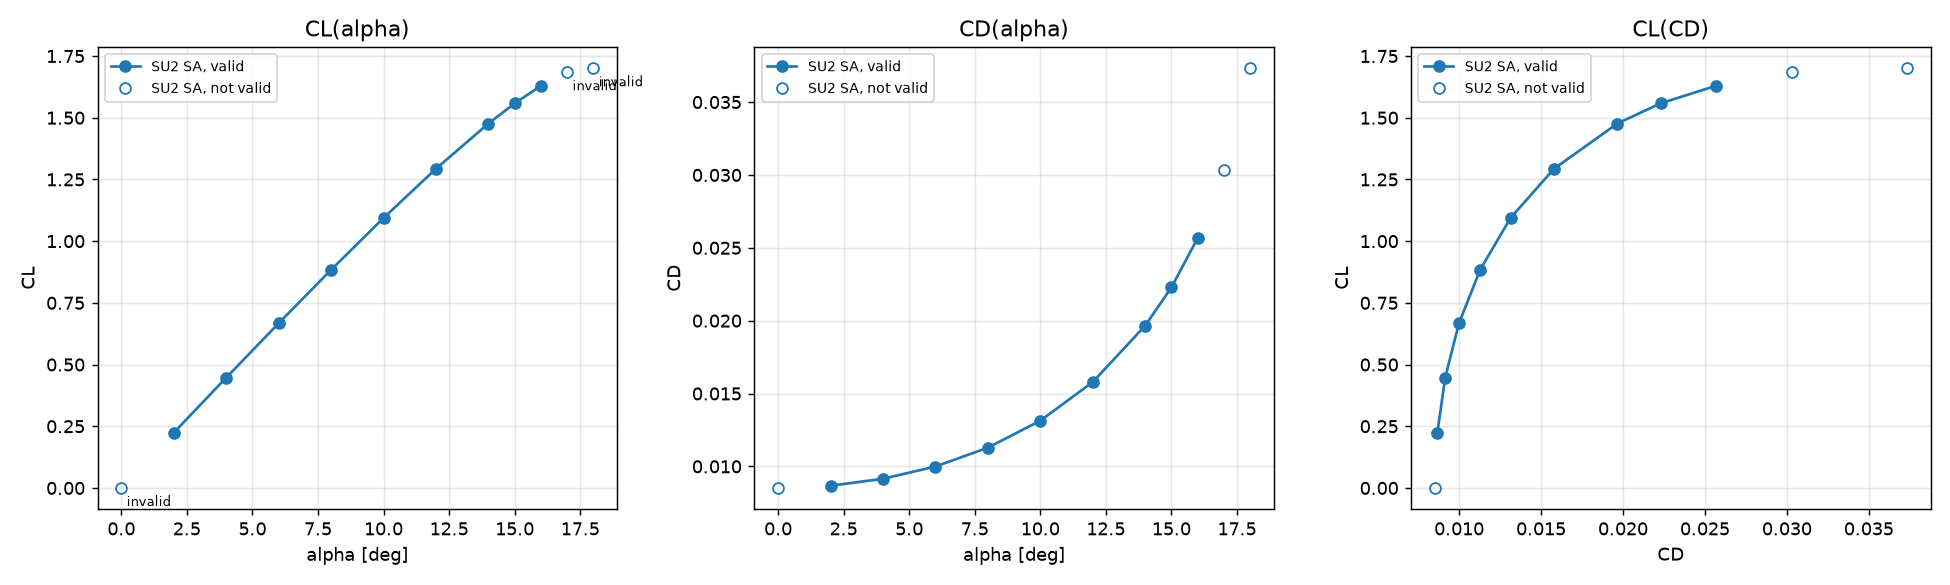

Data behind this chart, as committed beside it:
case, alpha_deg, CL, CD, CM, status, not_passed
a+00.00, 0.0, -4.51284705e-05, 0.00852, -6.191793531e-06, invalid, convergence:fail
a+02.00, 2.0, 0.2239, 0.008674, -0.0006499, valid, 
a+04.00, 4.0, 0.4468, 0.009149, -0.001394, valid, 
a+06.00, 6.0, 0.6673, 0.009992, -0.002367, valid, 
a+08.00, 8.0, 0.8839, 0.01128, -0.003677, valid, 
a+10.00, 10.0, 1.094, 0.01314, -0.005596, valid, 
a+12.00, 12.0, 1.293, 0.01579, -0.008339, valid, 
a+14.00, 14.0, 1.477, 0.01966, -0.01207, valid, 
a+15.00, 15.0, 1.558, 0.02229, -0.01436, valid, 
a+16.00, 16.0, 1.629, 0.02567, -0.01688, valid, 
a+17.00, 17.0, 1.684, 0.03031, -0.01937, invalid, convergence:fail
a+18.00, 18.0, 1.701, 0.03732, -0.02264, invalid, convergence:fail
